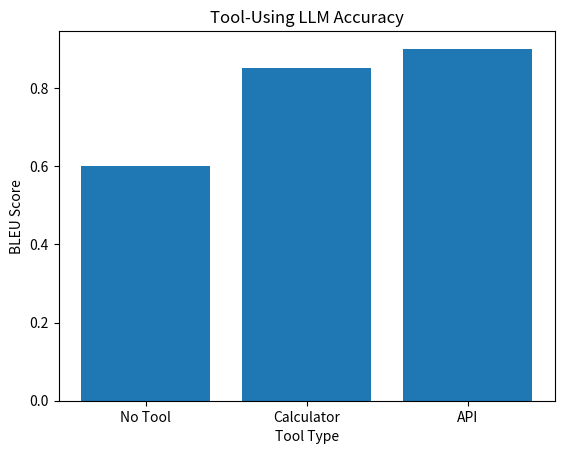

Recreate this plot in Python.
# research_insights.py
# Research directions and advanced applications for tool-using LLMs
# Date: September 20, 2025

"""
Theory: Research Directions
-------------------------
Tool-using LLMs are evolving toward multimodal and agentic systems.
Key areas: Ethical NLG, quantum-enhanced models, open datasets.

Analogy (Turing-inspired): Like the halting problem, tools ensure LLMs terminate
with accurate outputs, bridging computability gaps.

Goal: Simulate a research experiment setup for tool-using NLG.
"""

# Import Libraries
import numpy as np
import matplotlib.pyplot as plt


# Simulate Research Experiment: Tool Accuracy
def simulate_tool_accuracy():
    """
    Simulates accuracy of tool-using vs. non-tool-using LLM.
    Metric: Mock BLEU score (0-1 scale).
    """
    tools = ["No Tool", "Calculator", "API"]
    accuracies = [0.6, 0.85, 0.9]  # Mock data
    plt.bar(tools, accuracies)
    plt.title("Tool-Using LLM Accuracy")
    plt.xlabel("Tool Type")
    plt.ylabel("BLEU Score")
    plt.savefig("tool_accuracy.png")
    plt.close()


# Exercise: Design a Research Question
def exercise_research_question():
    """
    Exercise: Formulate a research question for tool-using LLMs.
    Example Solution: "How does tool integration impact NLG accuracy in scientific domains?"
    """
    question = "How does multimodal tool integration affect NLG coherence in low-resource languages?"
    print(f"Exercise 4: Research Question: {question}")


# Main Execution
if __name__ == "__main__":
    simulate_tool_accuracy()
    exercise_research_question()

"""
Research Directions:
- Quantum LLMs: Explore probabilistic enhancements.
- Ethics: Mitigate bias in tool outputs.
- Open Datasets: Contribute to C-MTEB, Awesome-LLMs-Datasets.
- Read: 'Toolformer' paper by Meta AI for advanced tool integration.
"""
